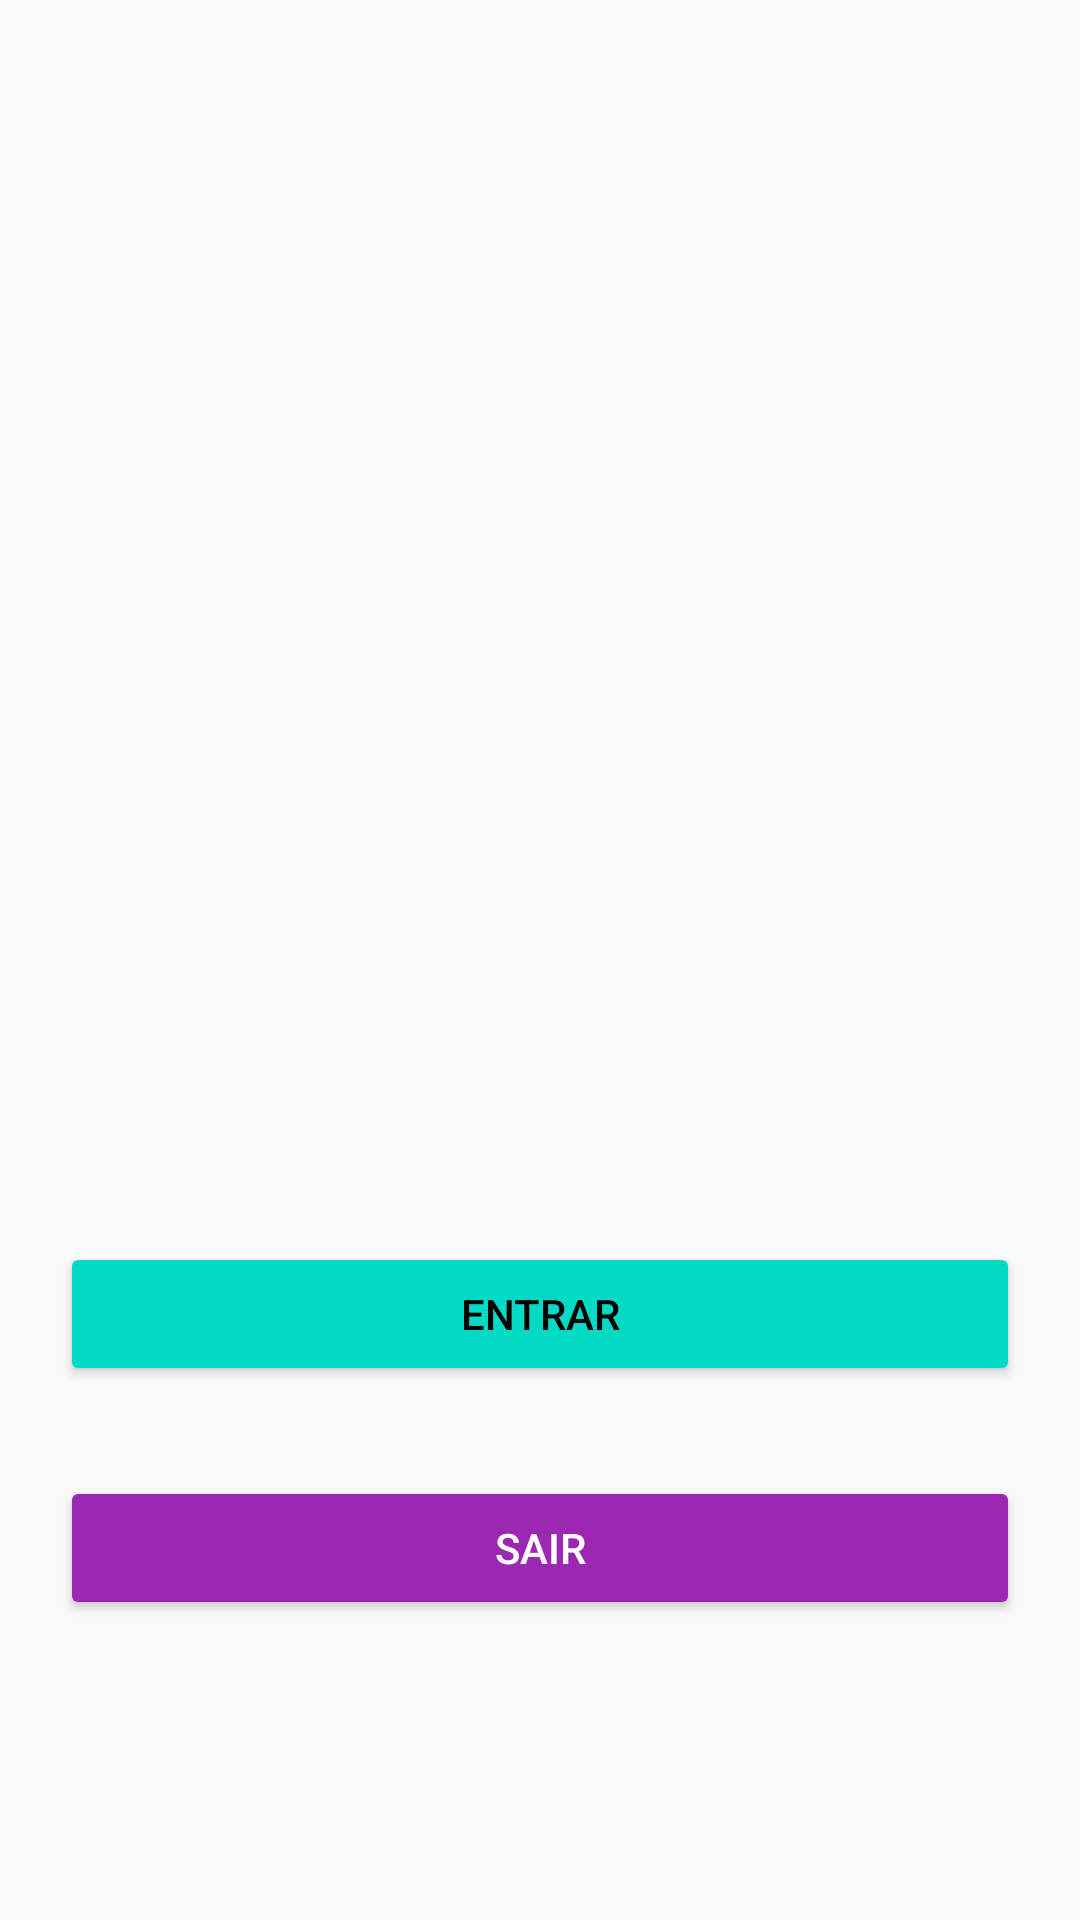

Layout XML and referenced resources for this Android screen:
<!-- AndroidManifest.xml: application theme Theme.MarvelAPITreinamento -->
<!-- res/layout/fragment_recepcao.xml -->
<?xml version="1.0" encoding="utf-8"?>
<RelativeLayout xmlns:android="http://schemas.android.com/apk/res/android"
    xmlns:tools="http://schemas.android.com/tools"
    android:layout_width="match_parent"
    android:layout_height="match_parent"
    android:background="@drawable/logo_recepcao"
    tools:context=".ui.RecepcaoFragment">

    <androidx.appcompat.widget.AppCompatButton
        android:id="@+id/button_entrar"
        android:layout_width="match_parent"
        android:layout_height="wrap_content"
        android:layout_above="@+id/button_sair"
        android:layout_marginBottom="30dp"
        android:layout_marginStart="20dp"
        android:layout_marginEnd="20dp"
        android:backgroundTint="@color/teal_200"
        android:text="@string/entrar"
        android:textColor="@color/black"
        />

    <androidx.appcompat.widget.AppCompatButton
        android:id="@+id/button_sair"
        android:layout_width="match_parent"
        android:layout_height="wrap_content"
        android:layout_alignParentBottom="true"
        android:layout_marginBottom="100dp"
        android:layout_marginStart="20dp"
        android:layout_marginEnd="20dp"
        android:backgroundTint="@color/purple_300"
        android:text="@string/sair"
        android:textColor="@color/white"
        />

</RelativeLayout>
<!-- resources referenced by this layout -->
<resources>
  <color name="black">#FF000000</color>
  <color name="purple_300">#9C27B0</color>
  <color name="teal_200">#FF03DAC5</color>
  <color name="white">#FFFFFFFF</color>
  <string name="entrar">Entrar</string>
  <string name="sair">Sair</string>
  <style name="Theme.MarvelAPITreinamento" parent="Theme.AppCompat.Light.DarkActionBar">
          
          <item name="colorPrimary">@color/purple_500</item>
          <item name="colorPrimaryDark">@color/purple_700</item>
          <item name="colorAccent">@color/teal_200</item>
          
      </style>
  <color name="purple_500">#FF6200EE</color>
  <color name="purple_700">#FF3700B3</color>
</resources>
